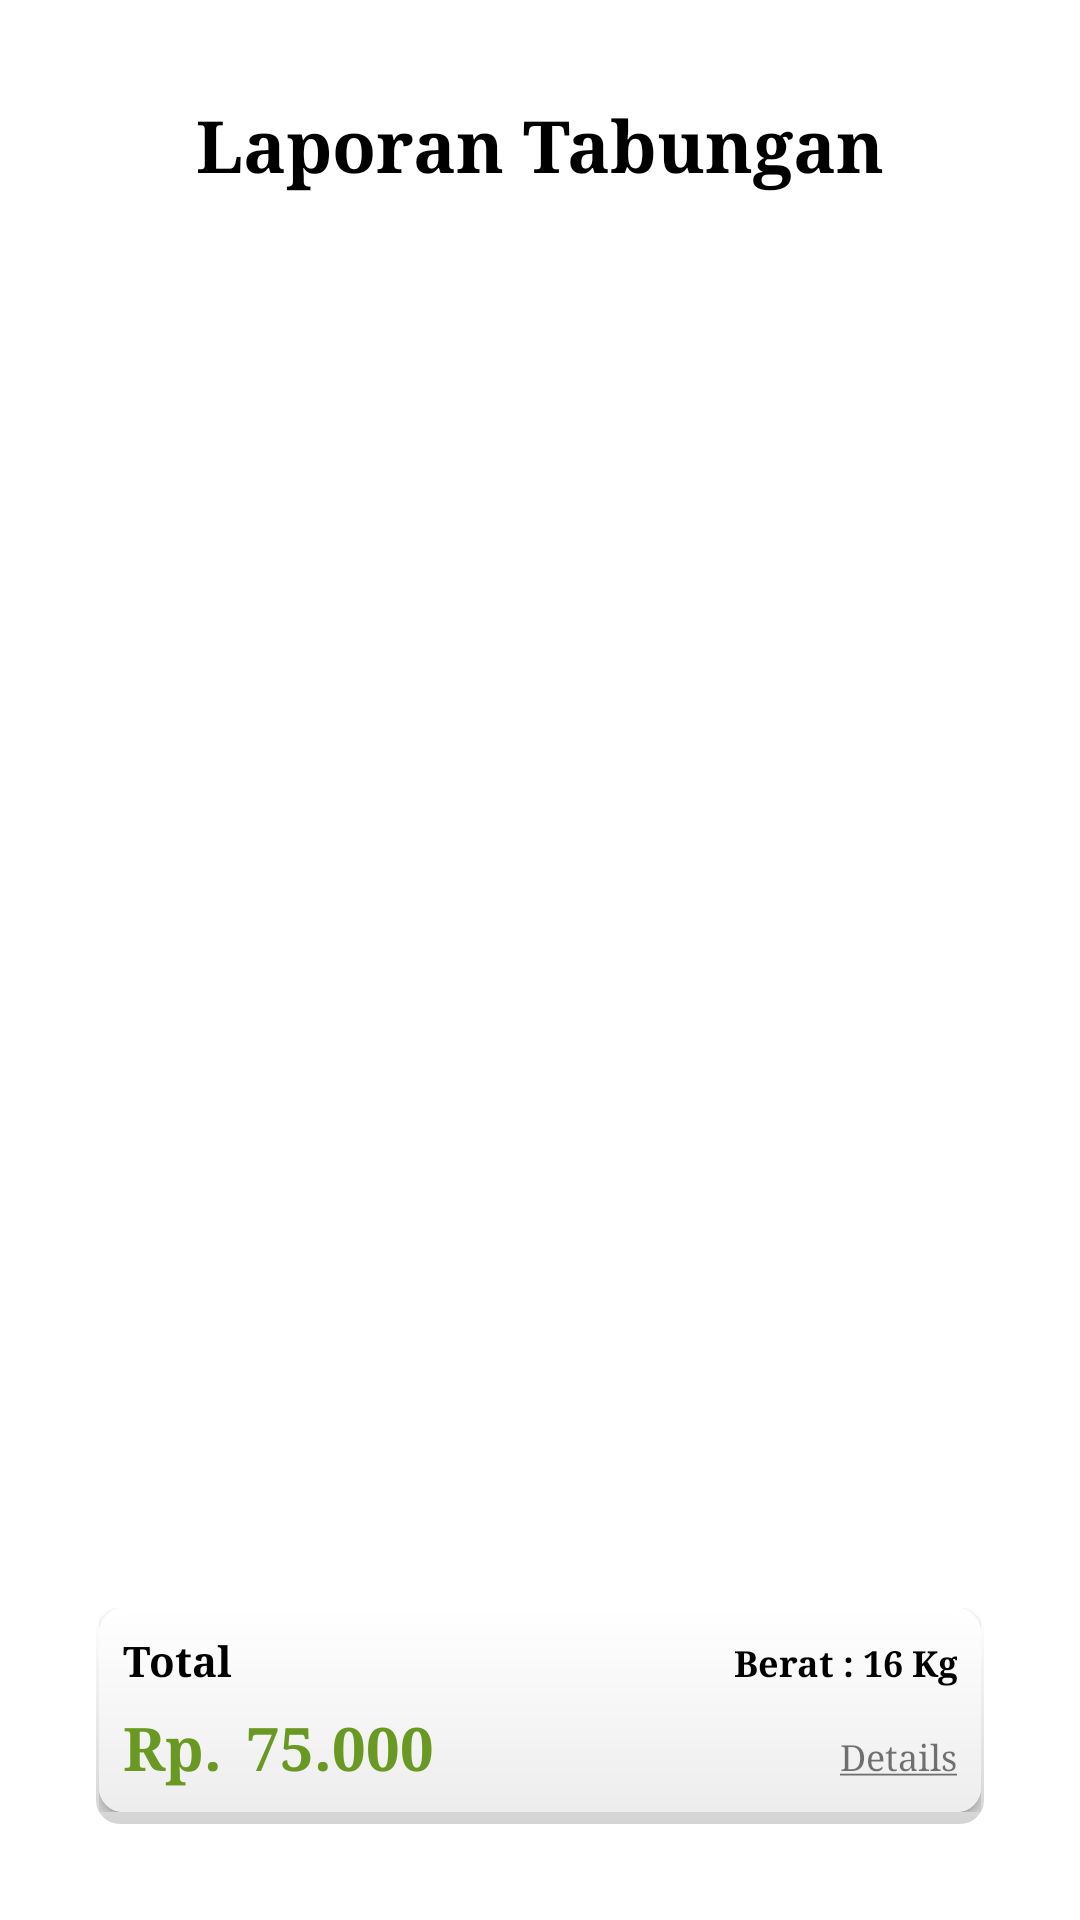

This screen was rendered from an Android layout file. Write that file and the resources it references.
<!-- AndroidManifest.xml: application theme AppTheme -->
<!-- res/layout/fragment_laporan.xml -->
<?xml version="1.0" encoding="utf-8"?>
<FrameLayout xmlns:android="http://schemas.android.com/apk/res/android"
    xmlns:tools="http://schemas.android.com/tools"
    android:layout_width="match_parent"
    android:layout_height="match_parent"
    xmlns:card_view="http://schemas.android.com/tools"
    xmlns:app="http://schemas.android.com/apk/res-auto"
    app:srcCompat="@drawable/background"
    tools:context=".user.Fragment.LaporanFragment">

    <LinearLayout
        android:layout_width="match_parent"
        android:layout_height="match_parent"
        android:layout_margin="32dp"
        android:orientation="vertical">

        <TextView
            android:layout_width="match_parent"
            android:layout_height="wrap_content"
            android:textColor="@android:color/black"
            android:textAlignment="center"
            android:textStyle="bold"
            android:textSize="24sp"
            android:text="@string/laporan_tabungan"
            android:gravity="center_horizontal" />

        <ImageView
            android:layout_width="120dp"
            android:layout_height="120dp"
            android:layout_gravity="center"
            android:layout_marginTop="@dimen/activity_vertical_margin"
            android:background="@drawable/ic_account_circle_black_24dp"
            android:contentDescription="TODO" />

        <LinearLayout
            android:layout_width="match_parent"
            android:layout_height="180dp">

            <androidx.recyclerview.widget.RecyclerView
                android:layout_width="match_parent"
                android:layout_height="wrap_content"
                tools:listitem="@layout/item_laporan_tabungan"/>

        </LinearLayout>

        <LinearLayout
            android:layout_width="match_parent"
            android:layout_height="0dp"
            android:layout_gravity="bottom"
            android:gravity="bottom"
            android:layout_weight="1"
            android:orientation="vertical">

            <LinearLayout
                android:layout_width="match_parent"
                android:layout_height="wrap_content"
                android:layout_marginTop="@dimen/activity_vertical_margin"
                android:paddingLeft="1dp"
                android:paddingRight="1dp"
                android:paddingBottom="4dp"
                android:background="@drawable/shadow"
                android:orientation="vertical">

                <androidx.cardview.widget.CardView
                    android:layout_width="match_parent"
                    android:layout_height="wrap_content"
                    android:divider="@android:color/transparent"
                    card_view:cardElevation="10dp"
                    app:cardCornerRadius="8dp">

                    <LinearLayout
                        android:layout_width="match_parent"
                        android:layout_height="wrap_content"
                        android:padding="8dp"
                        android:background="@drawable/shadow_card_view"
                        android:orientation="vertical">

                        <LinearLayout
                            android:layout_width="match_parent"
                            android:layout_height="wrap_content"
                            android:orientation="horizontal">

                            <TextView
                                android:layout_width="200dp"
                                android:layout_height="wrap_content"
                                android:text="@string/total"
                                android:textStyle="bold"
                                android:textColor="@android:color/black"/>

                            <TextView
                                android:id="@+id/tv_berat_laporan"
                                android:layout_width="0dp"
                                android:layout_height="wrap_content"
                                android:textAlignment="viewEnd"
                                android:layout_weight="1"
                                android:gravity="end"
                                android:textSize="12sp"
                                android:text="@string/_16_kg"
                                android:textStyle="bold"
                                android:textColor="@android:color/black"/>

                        </LinearLayout>

                        <LinearLayout
                            android:layout_width="match_parent"
                            android:layout_height="wrap_content"
                            android:paddingTop="6dp"
                            android:orientation="horizontal">

                            <TextView
                                android:layout_width="wrap_content"
                                android:layout_height="wrap_content"
                                android:text="@string/rp"
                                android:textStyle="bold"
                                android:textSize="20sp"
                                android:textColor="@color/colorFont2"/>

                            <TextView
                                android:id="@+id/tv_total_uang"
                                android:layout_width="195dp"
                                android:layout_height="wrap_content"
                                android:layout_marginLeft="8dp"
                                android:layout_marginStart="8dp"
                                android:text="@string/_75_000"
                                android:textStyle="bold"
                                android:textSize="20sp"
                                android:textColor="@color/colorFont2"/>

                            <TextView
                                android:layout_width="0dp"
                                android:layout_height="wrap_content"
                                android:text="@string/details"
                                android:textAlignment="viewEnd"
                                android:layout_weight="1"
                                android:textSize="12sp"
                                android:gravity="end" />
                        </LinearLayout>
                    </LinearLayout>
                </androidx.cardview.widget.CardView>
            </LinearLayout>

        </LinearLayout>

    </LinearLayout>
</FrameLayout>
<!-- resources referenced by this layout -->
<resources>
  <color name="colorFont2">#6A9923</color>
  <dimen name="activity_vertical_margin">16dp</dimen>
  <!-- drawable shadow (drawable) -->
  <?xml version="1.0" encoding="utf-8"?>
  <shape xmlns:android="http://schemas.android.com/apk/res/android"
      android:shape="rectangle">
      <gradient
          android:startColor="#FFFFFF"
          android:endColor="#D4D4D4"
          android:type="linear"
          android:angle="270" />
  
      <corners
          android:radius="8dp"/>
  </shape>
  <!-- drawable shadow_card_view (drawable) -->
  <?xml version="1.0" encoding="utf-8"?>
  <shape xmlns:android="http://schemas.android.com/apk/res/android">
      <gradient
          android:startColor="@android:color/white"
          android:endColor="#EDEDED"
          android:type="linear"
          android:angle="270"/>
  </shape>
  <string name="_16_kg">Berat : 16 Kg</string>
  <string name="_75_000">75.000</string>
  <string name="details"><u>Details</u></string>
  <string name="laporan_tabungan">Laporan Tabungan</string>
  <string name="rp">Rp.</string>
  <string name="total">Total</string>
  <style name="AppTheme" parent="Theme.MaterialComponents.Light">
          
          <item name="colorPrimary">@color/colorPrimary</item>
          <item name="colorPrimaryDark">@color/colorPrimaryDark</item>
          <item name="colorAccent">@color/colorAccent</item>
          <item name="android:typeface">serif</item>
      </style>
  <color name="colorPrimary">#9FBC72</color>
  <color name="colorPrimaryDark">#6A9923</color>
  <color name="colorAccent">#6B9B22</color>
</resources>
